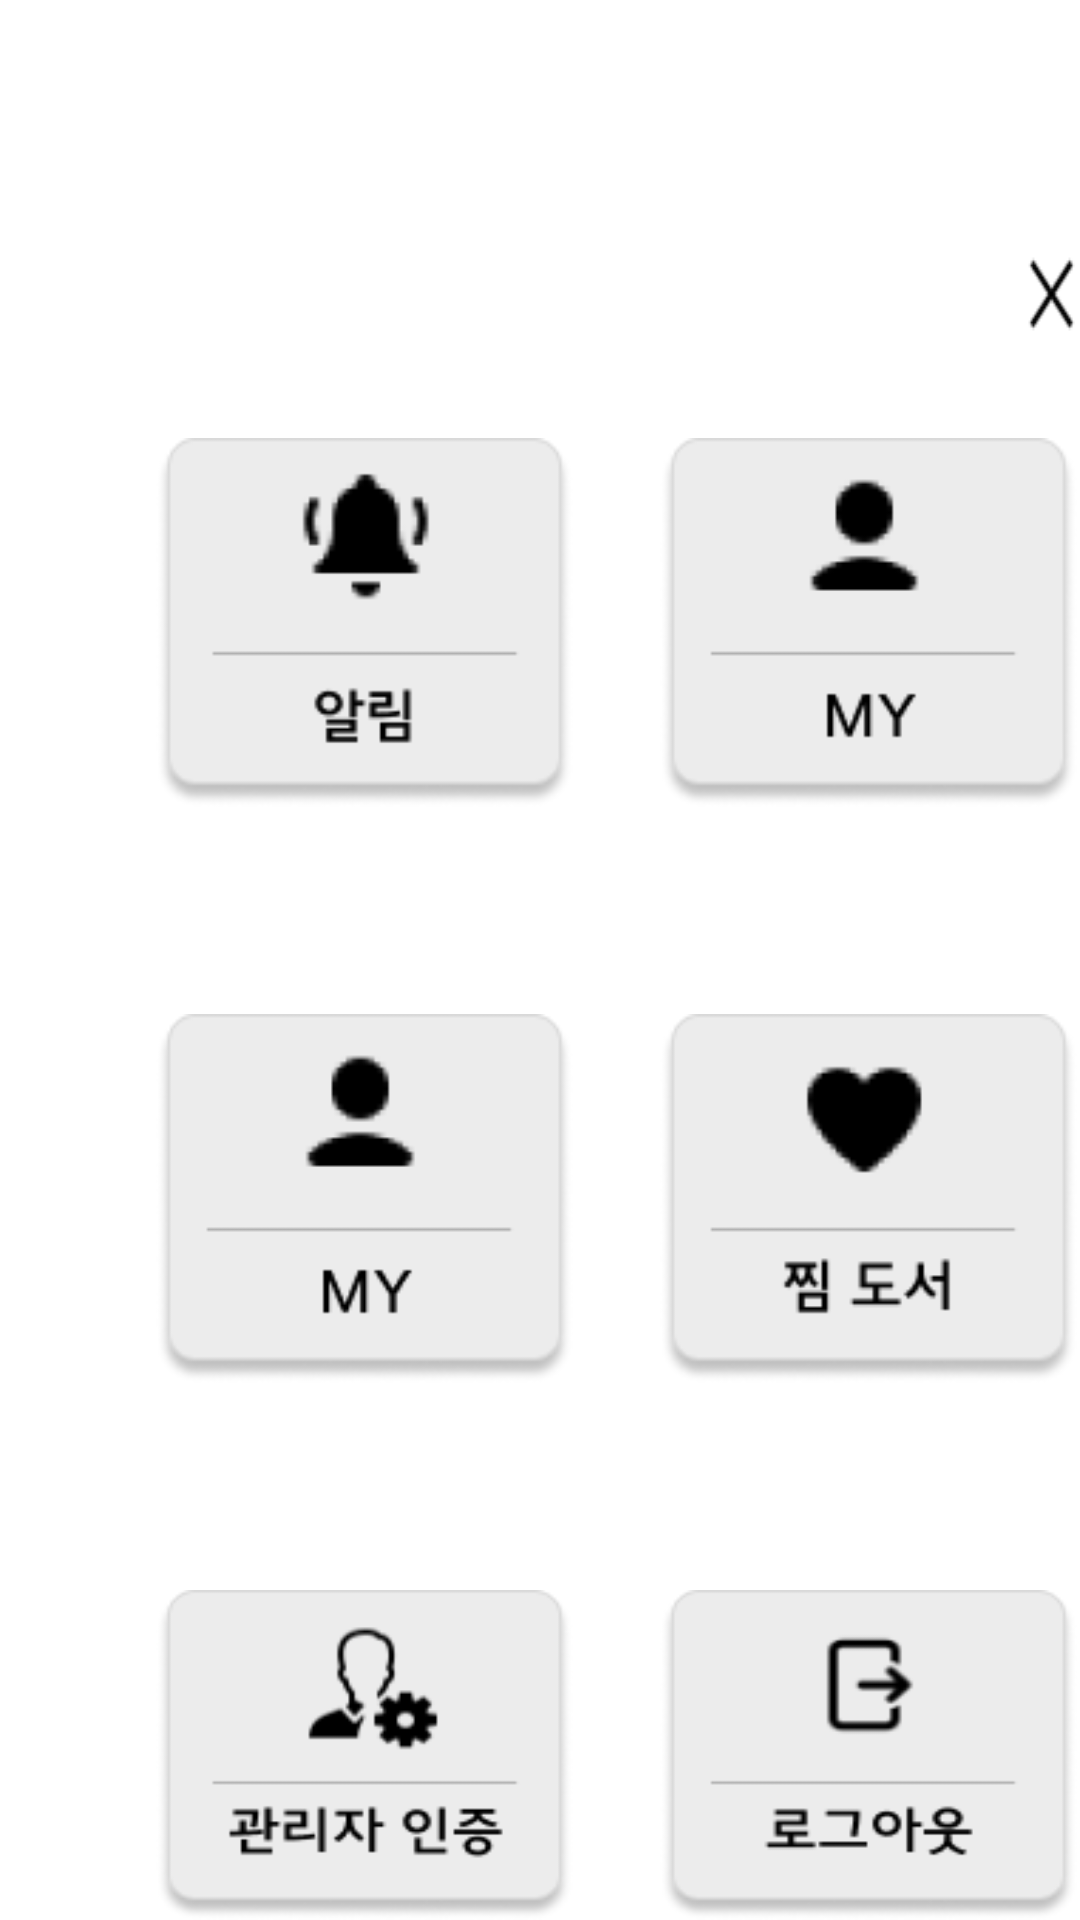

Write the Android layout XML for this screen, with the resource values it uses.
<!-- AndroidManifest.xml: application theme Theme.Smilebook -->
<!-- res/layout/more.xml -->
<?xml version="1.0" encoding="utf-8"?>
<RelativeLayout
    xmlns:android="http://schemas.android.com/apk/res/android"
    android:id="@+id/some_id"
    android:layout_width="411dp"
    android:layout_height="732dp"
    android:clipToOutline="true"
    android:background="#FFFFFF"
    >

    <Button
        android:id="@+id/icons8_clos"
        android:layout_width="30dp"
        android:layout_height="30dp"
        android:layout_alignParentLeft="true"
        android:layout_marginLeft="341dp"
        android:layout_alignParentTop="true"
        android:layout_marginTop="83dp"
        android:background="@drawable/icons8_close"

        />


    <ImageButton
        android:id="@+id/more_alarm"
        android:layout_width="139dp"
        android:layout_height="123dp"
        android:layout_alignParentLeft="true"
        android:layout_marginLeft="52dp"
        android:layout_alignParentTop="true"
        android:layout_marginTop="146dp"
        android:background="@drawable/alarm"
        />


    <ImageButton
        android:id="@+id/more_myPage"
        android:layout_width="139dp"
        android:layout_height="123dp"
        android:layout_alignParentLeft="true"
        android:layout_marginLeft="220dp"
        android:layout_alignParentTop="true"
        android:layout_marginTop="146dp"
        android:background="@drawable/mypage"
        />


    <ImageButton
        android:id="@+id/more_myBook"
        android:layout_width="139dp"
        android:layout_height="123dp"
        android:layout_alignParentLeft="true"
        android:layout_marginLeft="52dp"
        android:layout_alignParentTop="true"
        android:layout_marginTop="338dp"
        android:background="@drawable/mypage"
        />


    <ImageButton
        android:id="@+id/more_wishBook"
        android:layout_width="139dp"
        android:layout_height="123dp"
        android:layout_alignParentLeft="true"
        android:layout_marginLeft="220dp"
        android:layout_alignParentTop="true"
        android:layout_marginTop="338dp"
        android:background="@drawable/wishbook"
        />


    <ImageButton
        android:id="@+id/more_adminTrans"
        android:layout_width="139dp"
        android:layout_height="123dp"
        android:layout_alignParentLeft="true"
        android:layout_marginLeft="52dp"
        android:layout_alignParentTop="true"
        android:layout_marginTop="530dp"
        android:background="@drawable/admintrans"
        />



    <ImageButton
        android:id="@+id/more_logOut"
        android:layout_width="139dp"
        android:layout_height="123dp"
        android:layout_alignParentLeft="true"
        android:layout_marginLeft="220dp"
        android:layout_alignParentTop="true"
        android:layout_marginTop="530dp"
        android:background="@drawable/logout"
        />


</RelativeLayout>
<!-- resources referenced by this layout -->
<resources>
  <!-- drawable admintrans: png bitmap (drawable, 5544 bytes) -->
  <!-- drawable alarm: png bitmap (drawable, 4416 bytes) -->
  <!-- drawable icons8_close: png bitmap (drawable, 423 bytes) -->
  <!-- drawable logout: png bitmap (drawable, 4422 bytes) -->
  <!-- drawable mypage: png bitmap (drawable, 4021 bytes) -->
  <!-- drawable wishbook: png bitmap (drawable, 4381 bytes) -->
  <style name="Theme.Smilebook" parent="Base.Theme.Smilebook" />
  <style name="Base.Theme.Smilebook" parent="Theme.Material3.DayNight.NoActionBar">
          
          
      </style>
</resources>
